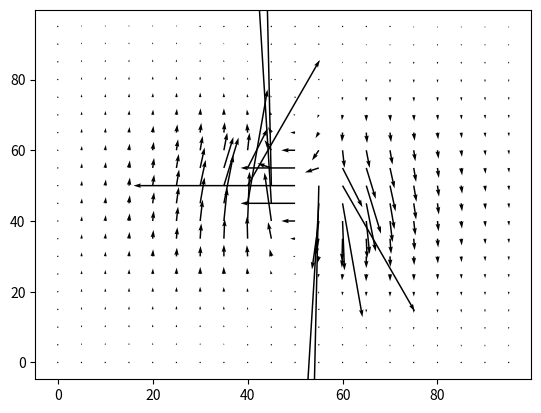

Write the Python code that produced this figure.
import numpy as np
import scipy.constants as cons
import matplotlib.pyplot as plt

a,b = 0,100
x = np.arange(a,b,1)
y = np.arange(a,b,1)
ygrid,xgrid = np.meshgrid(x,y)
charge1 = 1
charge2 = -1
xcharge1 = xgrid[45,50]
ycharge1 = ygrid[45,50]
xcharge2 = xgrid[55,50] 
ycharge2 = ygrid[55,50]
potential = np.zeros([b,b])
for i in range(b):
    for j in range(b):
        rcharge1 = (np.sqrt((xcharge1 - xgrid[i,j])**2 + (ycharge1 - ygrid[i,j])**2)) / 100
        rcharge2 = (np.sqrt((xcharge2 - xgrid[i,j])**2 + (ycharge2 - ygrid[i,j])**2)) / 100
        potential1 = charge1 / (4 * cons.pi * cons.epsilon_0 * rcharge1)
        potential2 = charge2 / (4 * cons.pi * cons.epsilon_0 * rcharge2)
        potential[i,j] = potential1 + potential2
#plt.contour(xgrid,ygrid,potential, levels = [-11e10,-3e10, -1e8, -1e5, 0, 1e5, 1e8, 3e10, 11e10])
#plt.show()

#calculating the partials
h = 2 # number of steps, in this case is 1, since we have h/2, then h must be 2
partial_wrt_x = np.zeros([b,b])
partial_wrt_y = np.zeros([b,b])
for i in range(1, b-1):
    for k in range(1, b-1):
        partial_wrt_x[i,k] = (potential[i+1,k] - potential[i-1,k]) / h
        partial_wrt_y[i,k] = (potential[i,k+1]) - potential[i,k-1] / h
plt.quiver(xgrid[0:b:5,0:b:5], ygrid[0:b:5,0:b:5], partial_wrt_x[0:b:5,0:b:5], partial_wrt_y[0:b:5,0:b:5])
plt.show()

# to do:
# need to improve the graph, maybe try a different method to plot